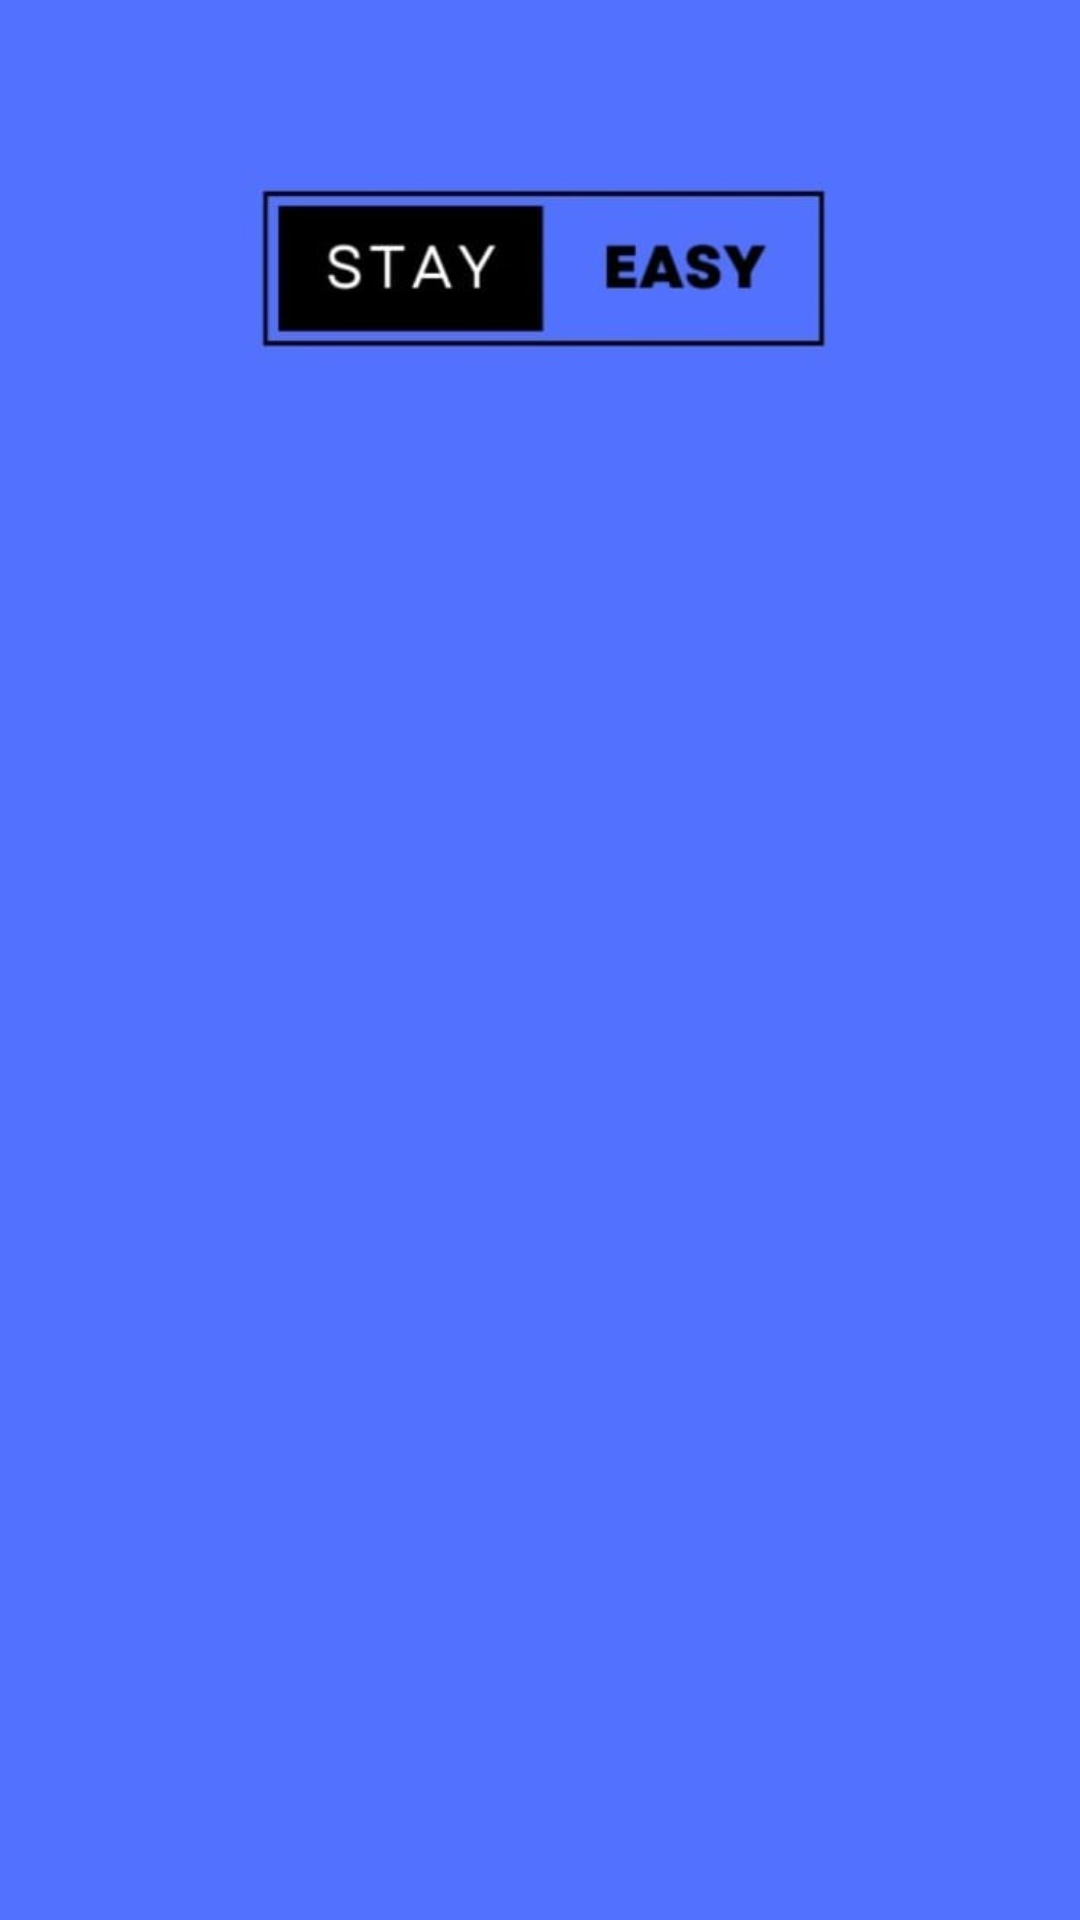

Reconstruct the res/layout file that produces this screen, plus the resources it refers to.
<!-- AndroidManifest.xml: application theme Theme.StayEasy -->
<!-- res/layout/activity_main.xml -->
<?xml version="1.0" encoding="utf-8"?>
<androidx.constraintlayout.widget.ConstraintLayout
    xmlns:android="http://schemas.android.com/apk/res/android"
    xmlns:app="http://schemas.android.com/apk/res-auto"
    xmlns:tools="http://schemas.android.com/tools"
    android:layout_width="match_parent"
    android:layout_height="match_parent"
    android:background="@drawable/stayeasy"
    tools:context=".MainActivity">

    <androidx.constraintlayout.widget.ConstraintLayout
        android:layout_width="380dp"
        android:layout_height="0dp"
        android:layout_marginBottom="20dp"
        app:layout_constraintTop_toTopOf="parent"
        app:layout_constraintBottom_toBottomOf="parent"
        app:layout_constraintStart_toStartOf="parent"
        app:layout_constraintEnd_toEndOf="parent"
        app:layout_constraintHeight_percent=".78"
        app:layout_constraintVertical_bias="1">

        <androidx.viewpager2.widget.ViewPager2
            android:layout_width="match_parent"
            android:layout_height="630dp"
            android:id="@+id/view_pager"
            app:layout_constraintVertical_bias="0"
            android:background="@drawable/viewpager_bkg"
            app:layout_constraintTop_toTopOf="parent"
            app:layout_constraintBottom_toBottomOf="parent"
            app:layout_constraintStart_toStartOf="parent"
            app:layout_constraintEnd_toEndOf="parent"/>

        <com.google.android.material.tabs.TabLayout
            android:layout_width="match_parent"
            android:layout_height="60dp"
            android:id="@+id/tab_layout"
            app:layout_constraintVertical_bias="0"
            android:background="@drawable/tab_bkg"
            app:layout_constraintTop_toTopOf="parent"
            app:layout_constraintBottom_toBottomOf="parent"
            app:layout_constraintStart_toStartOf="parent"
            app:layout_constraintEnd_toEndOf="parent"/>

    </androidx.constraintlayout.widget.ConstraintLayout>

</androidx.constraintlayout.widget.ConstraintLayout>
<!-- resources referenced by this layout -->
<resources>
  <!-- drawable stayeasy: jpeg bitmap (drawable, 21876 bytes) -->
  <style name="Theme.StayEasy" parent="Base.Theme.StayEasy" />
  <style name="Base.Theme.StayEasy" parent="Theme.Material3.DayNight.NoActionBar">
          
          
      </style>
</resources>
